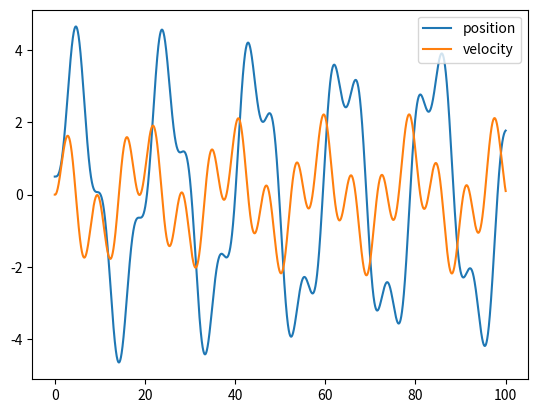
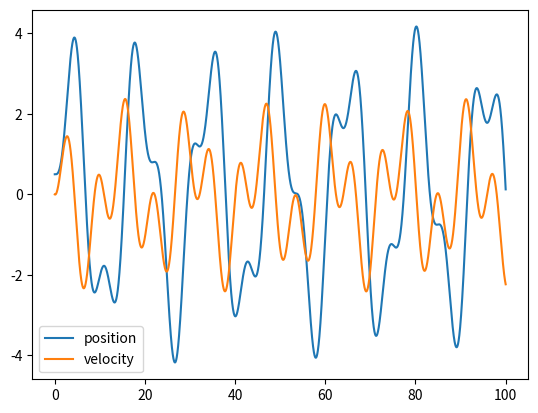
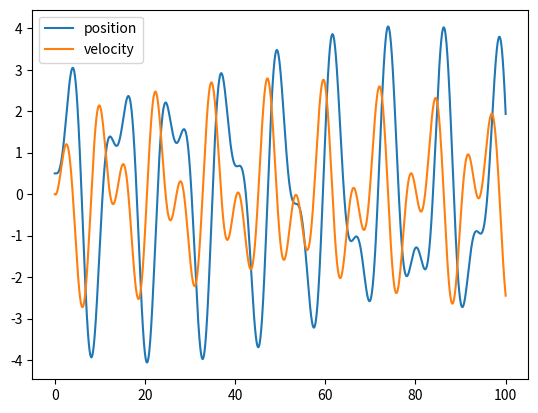
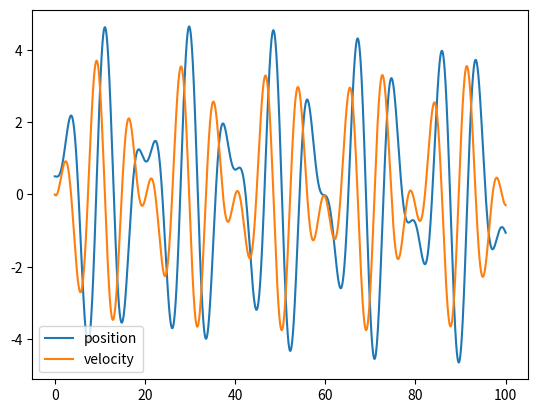
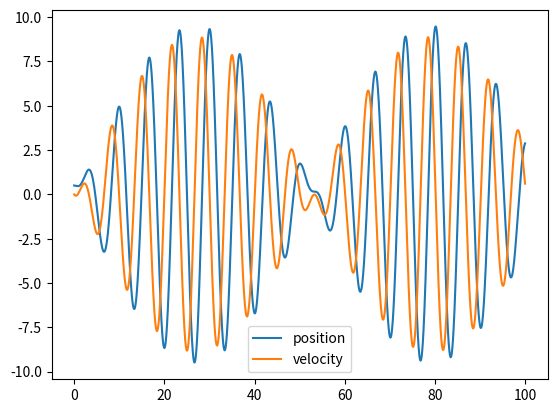
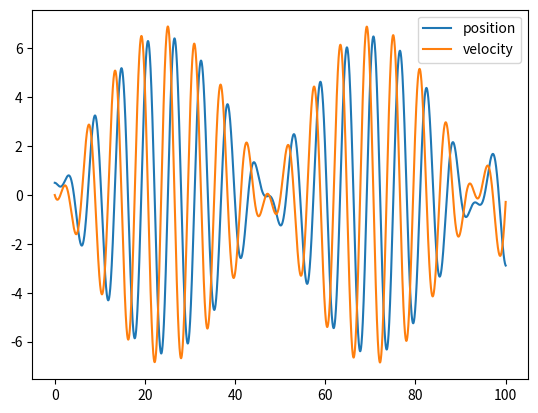
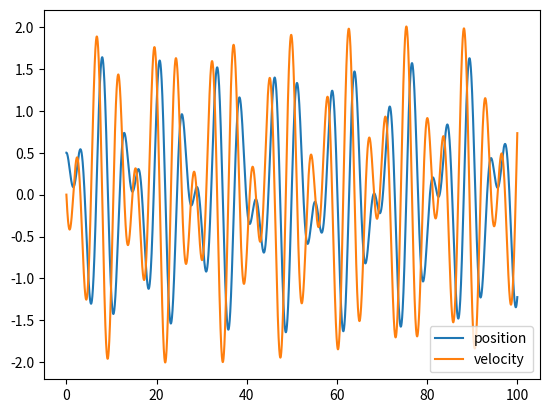
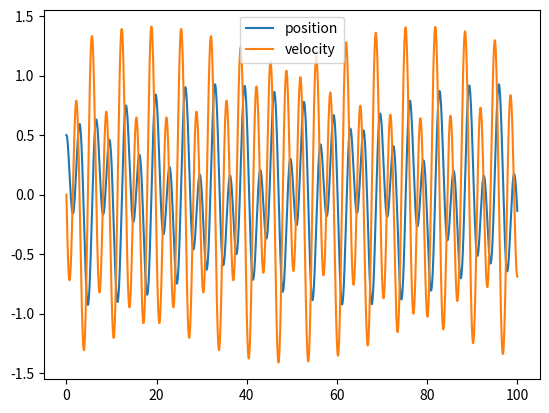
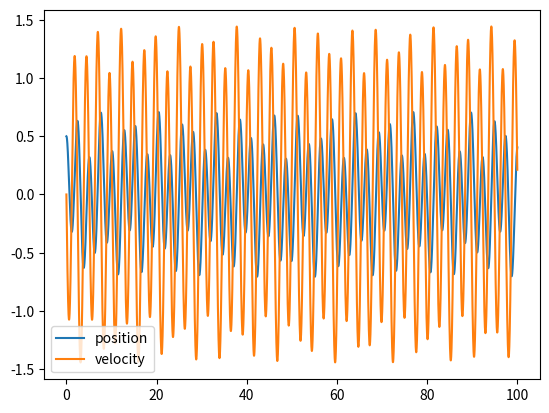
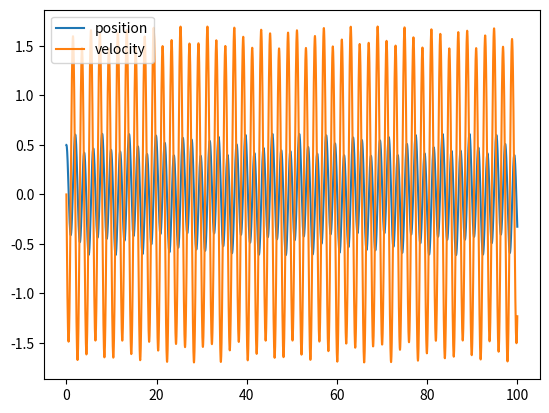

These charts were generated, in order, by the following Python code:
import math
import matplotlib.pyplot as plt
import numpy as np


class Spring:

    def __init__(self, initial_position, initial_velocity, m=1, k=1, dt=0.01, driving_force_amplitude=0, omega=1):

        self.x_values = [initial_position]
        self.v_values = [initial_velocity]
        self.t_values = [0]

        self.m = m
        self.k = k
        self.dt = dt

        # Driving force parameters
        self.A = driving_force_amplitude
        self.omega = omega

        self.force = [self.calc_sinus_force()]

    def run(self, iterations=100):

        for i in range(iterations):
            self.update()

    def update(self):
        
        self.x_values.append( self.x_values[-1] + self.v_values[-1] * self.dt)
        
        self.force.append(self.calc_sinus_force())
        self.v_values.append( self.v_values[-1] + (self.calc_hookes_force() + self.calc_sinus_force())/ self.m * self.dt)
        
        self.t_values.append(self.t_values[-1] + self.dt)

    def calc_hookes_force(self):

        return - self.k * self.x_values[-1]

    def calc_sinus_force(self):

        return self.A * math.sin(self.omega * self.t_values[-1])

    def create_plot(self):

        plt.figure()
        plt.plot(self.t_values, self.x_values, label="position")
        plt.plot(self.t_values, self.v_values, label="velocity")
        # plt.plot(self.t_values, self.force, label="force")
        plt.legend()

def main():

    for k in np.logspace(-1, 1, 10):
        spring = Spring(0.5, 0, dt=0.01, k=k, driving_force_amplitude=1)
        spring.run(iterations=10000)
        spring.create_plot()

    plt.show()

if __name__ == "__main__":
    main()